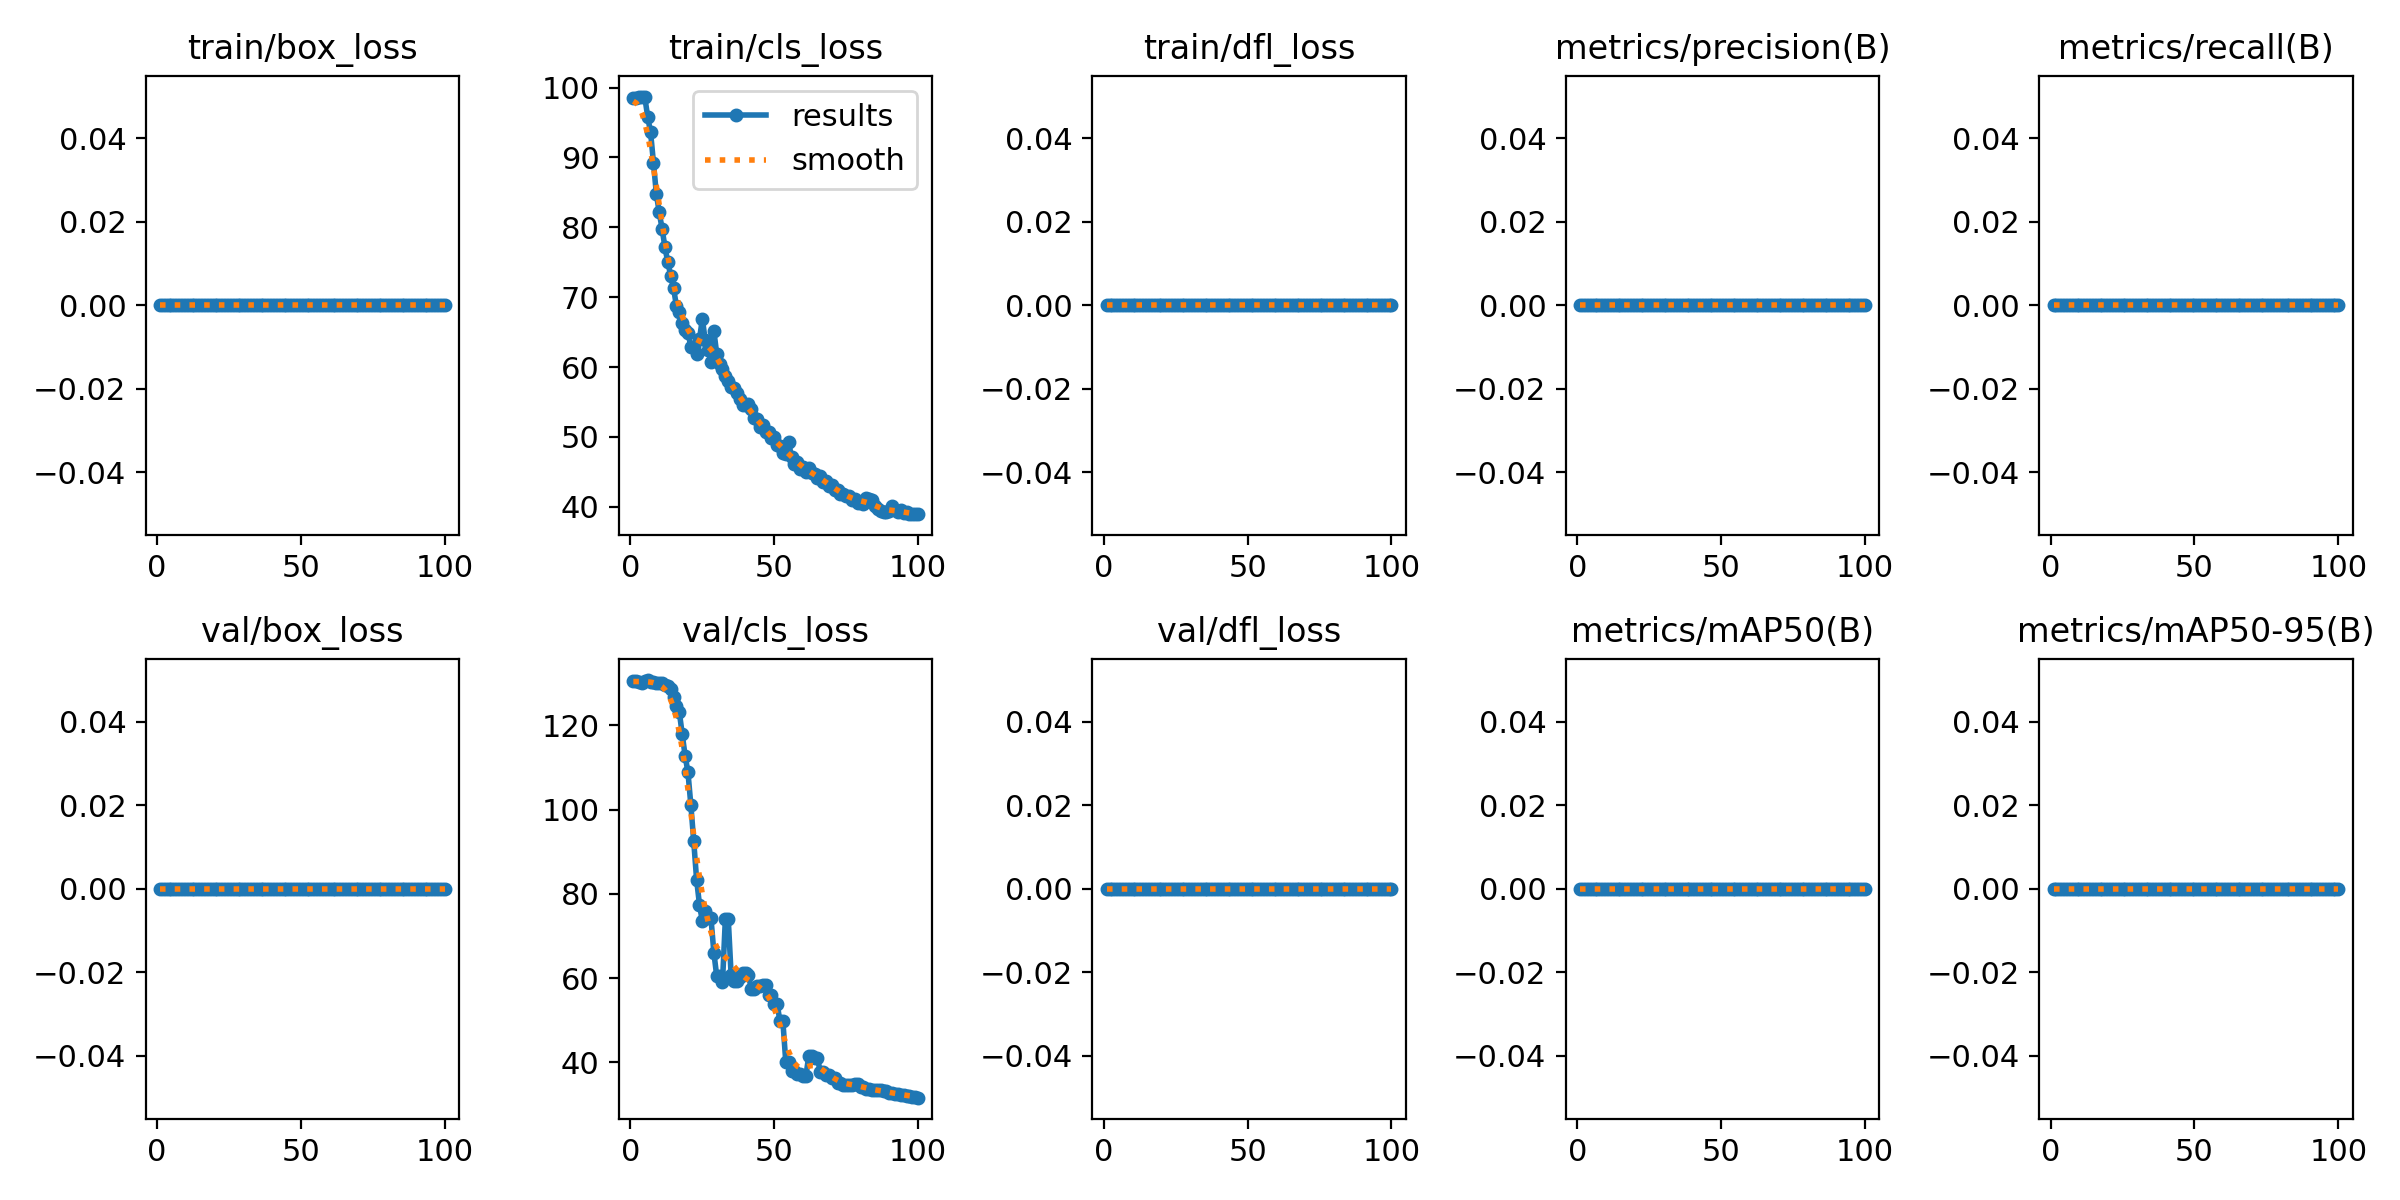

The table this chart was drawn from, first rows:
epoch, train/box_loss, train/cls_loss, train/dfl_loss, metrics/precision(B), metrics/recall(B), metrics/mAP50(B), metrics/mAP50-95(B), val/box_loss, val/cls_loss, val/dfl_loss, lr/pg0, lr/pg1, lr/pg2
1, 0, 98.5, 0, 0, 0, 0, 0, 0, 130.5, 0, 2e-05, 2e-05, 2e-05
2, 0, 98.5, 0, 0, 0, 0, 0, 0, 130.5, 0, 5.9406e-05, 5.9406e-05, 5.9406e-05
3, 0, 98.61, 0, 0, 0, 0, 0, 0, 130.2, 0, 9.802e-05, 9.802e-05, 9.802e-05
4, 0, 98.72, 0, 0, 0, 0, 0, 0, 130, 0, 0.0001358, 0.0001358, 0.0001358
5, 0, 98.6, 0, 0, 0, 0, 0, 0, 130.6, 0, 0.0001729, 0.0001729, 0.0001729
6, 0, 95.79, 0, 0, 0, 0, 0, 0, 130.8, 0, 0.0002091, 0.0002091, 0.0002091
7, 0, 93.57, 0, 0, 0, 0, 0, 0, 130.4, 0, 0.0002446, 0.0002446, 0.0002446
8, 0, 89.25, 0, 0, 0, 0, 0, 0, 130.2, 0, 0.0002792, 0.0002792, 0.0002792
9, 0, 84.82, 0, 0, 0, 0, 0, 0, 130.1, 0, 0.0003131, 0.0003131, 0.0003131
10, 0, 82.14, 0, 0, 0, 0, 0, 0, 130.1, 0, 0.0003461, 0.0003461, 0.0003461
11, 0, 79.8, 0, 0, 0, 0, 0, 0, 130, 0, 0.0003784, 0.0003784, 0.0003784
12, 0, 77.14, 0, 0, 0, 0, 0, 0, 129.6, 0, 0.0004099, 0.0004099, 0.0004099
13, 0, 74.98, 0, 0, 0, 0, 0, 0, 129.2, 0, 0.0004406, 0.0004406, 0.0004406
14, 0, 73.07, 0, 0, 0, 0, 0, 0, 128.6, 0, 0.0004705, 0.0004705, 0.0004705
15, 0, 71.25, 0, 0, 0, 0, 0, 0, 126.6, 0, 0.0004996, 0.0004996, 0.0004996
16, 0, 68.7, 0, 0, 0, 0, 0, 0, 124.7, 0, 0.0005279, 0.0005279, 0.0005279
17, 0, 67.92, 0, 0, 0, 0, 0, 0, 123.1, 0, 0.0005555, 0.0005555, 0.0005555
18, 0, 66.37, 0, 0, 0, 0, 0, 0, 117.9, 0, 0.0005822, 0.0005822, 0.0005822
19, 0, 65.36, 0, 0, 0, 0, 0, 0, 112.8, 0, 0.0006081, 0.0006081, 0.0006081
20, 0, 64.91, 0, 0, 0, 0, 0, 0, 108.8, 0, 0.0006333, 0.0006333, 0.0006333
21, 0, 62.94, 0, 0, 0, 0, 0, 0, 101.1, 0, 0.0006576, 0.0006576, 0.0006576
22, 0, 62.86, 0, 0, 0, 0, 0, 0, 92.5, 0, 0.0006812, 0.0006812, 0.0006812
23, 0, 61.88, 0, 0, 0, 0, 0, 0, 83.38, 0, 0.000704, 0.000704, 0.000704
24, 0, 64.05, 0, 0, 0, 0, 0, 0, 77.44, 0, 0.000726, 0.000726, 0.000726
25, 0, 66.88, 0, 0, 0, 0, 0, 0, 73.5, 0, 0.0007472, 0.0007472, 0.0007472
26, 0, 63.83, 0, 0, 0, 0, 0, 0, 75.94, 0, 0.0007675, 0.0007675, 0.0007675
27, 0, 62.5, 0, 0, 0, 0, 0, 0, 74.19, 0, 0.0007872, 0.0007872, 0.0007872
28, 0, 60.69, 0, 0, 0, 0, 0, 0, 74.19, 0, 0.000806, 0.000806, 0.000806
29, 0, 65.17, 0, 0, 0, 0, 0, 0, 66.06, 0, 0.000824, 0.000824, 0.000824
30, 0, 61.89, 0, 0, 0, 0, 0, 0, 60.44, 0, 0.0008412, 0.0008412, 0.0008412
31, 0, 60.42, 0, 0, 0, 0, 0, 0, 60.44, 0, 0.0008577, 0.0008577, 0.0008577
32, 0, 59.78, 0, 0, 0, 0, 0, 0, 58.97, 0, 0.0008733, 0.0008733, 0.0008733
33, 0, 58.69, 0, 0, 0, 0, 0, 0, 74.12, 0, 0.0008882, 0.0008882, 0.0008882
34, 0, 58.05, 0, 0, 0, 0, 0, 0, 74.12, 0, 0.0009022, 0.0009022, 0.0009022
35, 0, 57.13, 0, 0, 0, 0, 0, 0, 60.72, 0, 0.0009155, 0.0009155, 0.0009155
36, 0, 57.02, 0, 0, 0, 0, 0, 0, 59.28, 0, 0.000928, 0.000928, 0.000928
37, 0, 56.28, 0, 0, 0, 0, 0, 0, 59.28, 0, 0.0009397, 0.0009397, 0.0009397
38, 0, 55.48, 0, 0, 0, 0, 0, 0, 60.31, 0, 0.0009505, 0.0009505, 0.0009505
39, 0, 54.62, 0, 0, 0, 0, 0, 0, 61.28, 0, 0.0009606, 0.0009606, 0.0009606
40, 0, 54.58, 0, 0, 0, 0, 0, 0, 61.28, 0, 0.00097, 0.00097, 0.00097
41, 0, 54.76, 0, 0, 0, 0, 0, 0, 60.78, 0, 0.0009785, 0.0009785, 0.0009785
42, 0, 54, 0, 0, 0, 0, 0, 0, 57.53, 0, 0.0009862, 0.0009862, 0.0009862
43, 0, 52.7, 0, 0, 0, 0, 0, 0, 57.53, 0, 0.0009931, 0.0009931, 0.0009931
44, 0, 52.58, 0, 0, 0, 0, 0, 0, 58.03, 0, 0.0009993, 0.0009993, 0.0009993
45, 0, 51.43, 0, 0, 0, 0, 0, 0, 58.03, 0, 0.001005, 0.001005, 0.001005
46, 0, 51.69, 0, 0, 0, 0, 0, 0, 58.41, 0, 0.001009, 0.001009, 0.001009
47, 0, 50.74, 0, 0, 0, 0, 0, 0, 58.41, 0, 0.001013, 0.001013, 0.001013
48, 0, 50.74, 0, 0, 0, 0, 0, 0, 56.09, 0, 0.001016, 0.001016, 0.001016
49, 0, 49.81, 0, 0, 0, 0, 0, 0, 56.09, 0, 0.001018, 0.001018, 0.001018
50, 0, 50.02, 0, 0, 0, 0, 0, 0, 53.81, 0, 0.00102, 0.00102, 0.00102
51, 0, 48.85, 0, 0, 0, 0, 0, 0, 53.81, 0, 0.00101, 0.00101, 0.00101
52, 0, 48.77, 0, 0, 0, 0, 0, 0, 49.72, 0, 0.00101, 0.00101, 0.00101
53, 0, 47.64, 0, 0, 0, 0, 0, 0, 49.72, 0, 0.0009902, 0.0009902, 0.0009902
54, 0, 47.64, 0, 0, 0, 0, 0, 0, 40.12, 0, 0.0009704, 0.0009704, 0.0009704
55, 0, 49.29, 0, 0, 0, 0, 0, 0, 40.12, 0, 0.0009506, 0.0009506, 0.0009506
56, 0, 47.07, 0, 0, 0, 0, 0, 0, 37.94, 0, 0.0009308, 0.0009308, 0.0009308
57, 0, 46.19, 0, 0, 0, 0, 0, 0, 37.94, 0, 0.000911, 0.000911, 0.000911
58, 0, 46.43, 0, 0, 0, 0, 0, 0, 37.28, 0, 0.0008912, 0.0008912, 0.0008912
59, 0, 45.46, 0, 0, 0, 0, 0, 0, 37.28, 0, 0.0008714, 0.0008714, 0.0008714
60, 0, 45.65, 0, 0, 0, 0, 0, 0, 36.78, 0, 0.0008516, 0.0008516, 0.0008516
... 40 more rows
